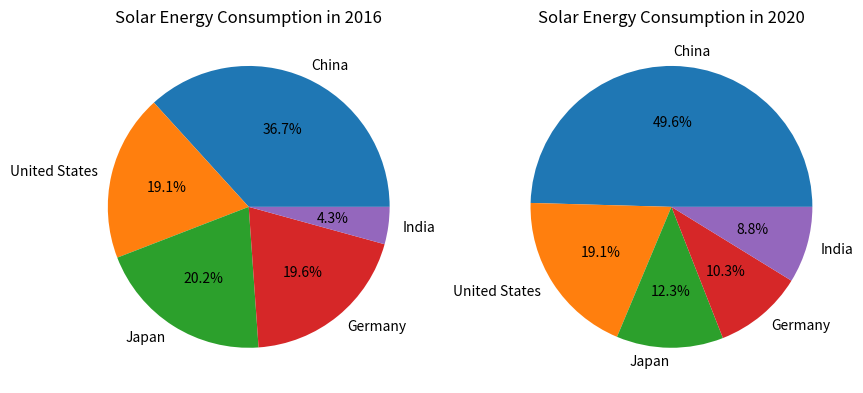

This figure's Python source:
# -*- coding: utf-8 -*-
"""
Created on Sat Mar  4 20:54:29 2023

[redacted]
"""

import pandas as pd
import matplotlib.pyplot as plt

def plot_pie_charts(): """
plots two pie charts side-by-side showing the percentage of solar energy consumption for different countries
"""

countries = ['China', 'United States', 'Japan', 'Germany', 'India']
values_2016 = [77.42, 40.28, 42.66, 41.32, 9.00]
values_2020 = [253.00, 97.67, 62.61, 52.44, 44.81]

fig, (ax1, ax2) = plt.subplots(1, 2, figsize=(10,5))

ax1.pie(values_2016, labels=countries, autopct='%1.1f%%')
ax1.set_title('Solar Energy Consumption in 2016')

ax2.pie(values_2020, labels=countries, autopct='%1.1f%%')
ax2.set_title('Solar Energy Consumption in 2020')

plt.show()